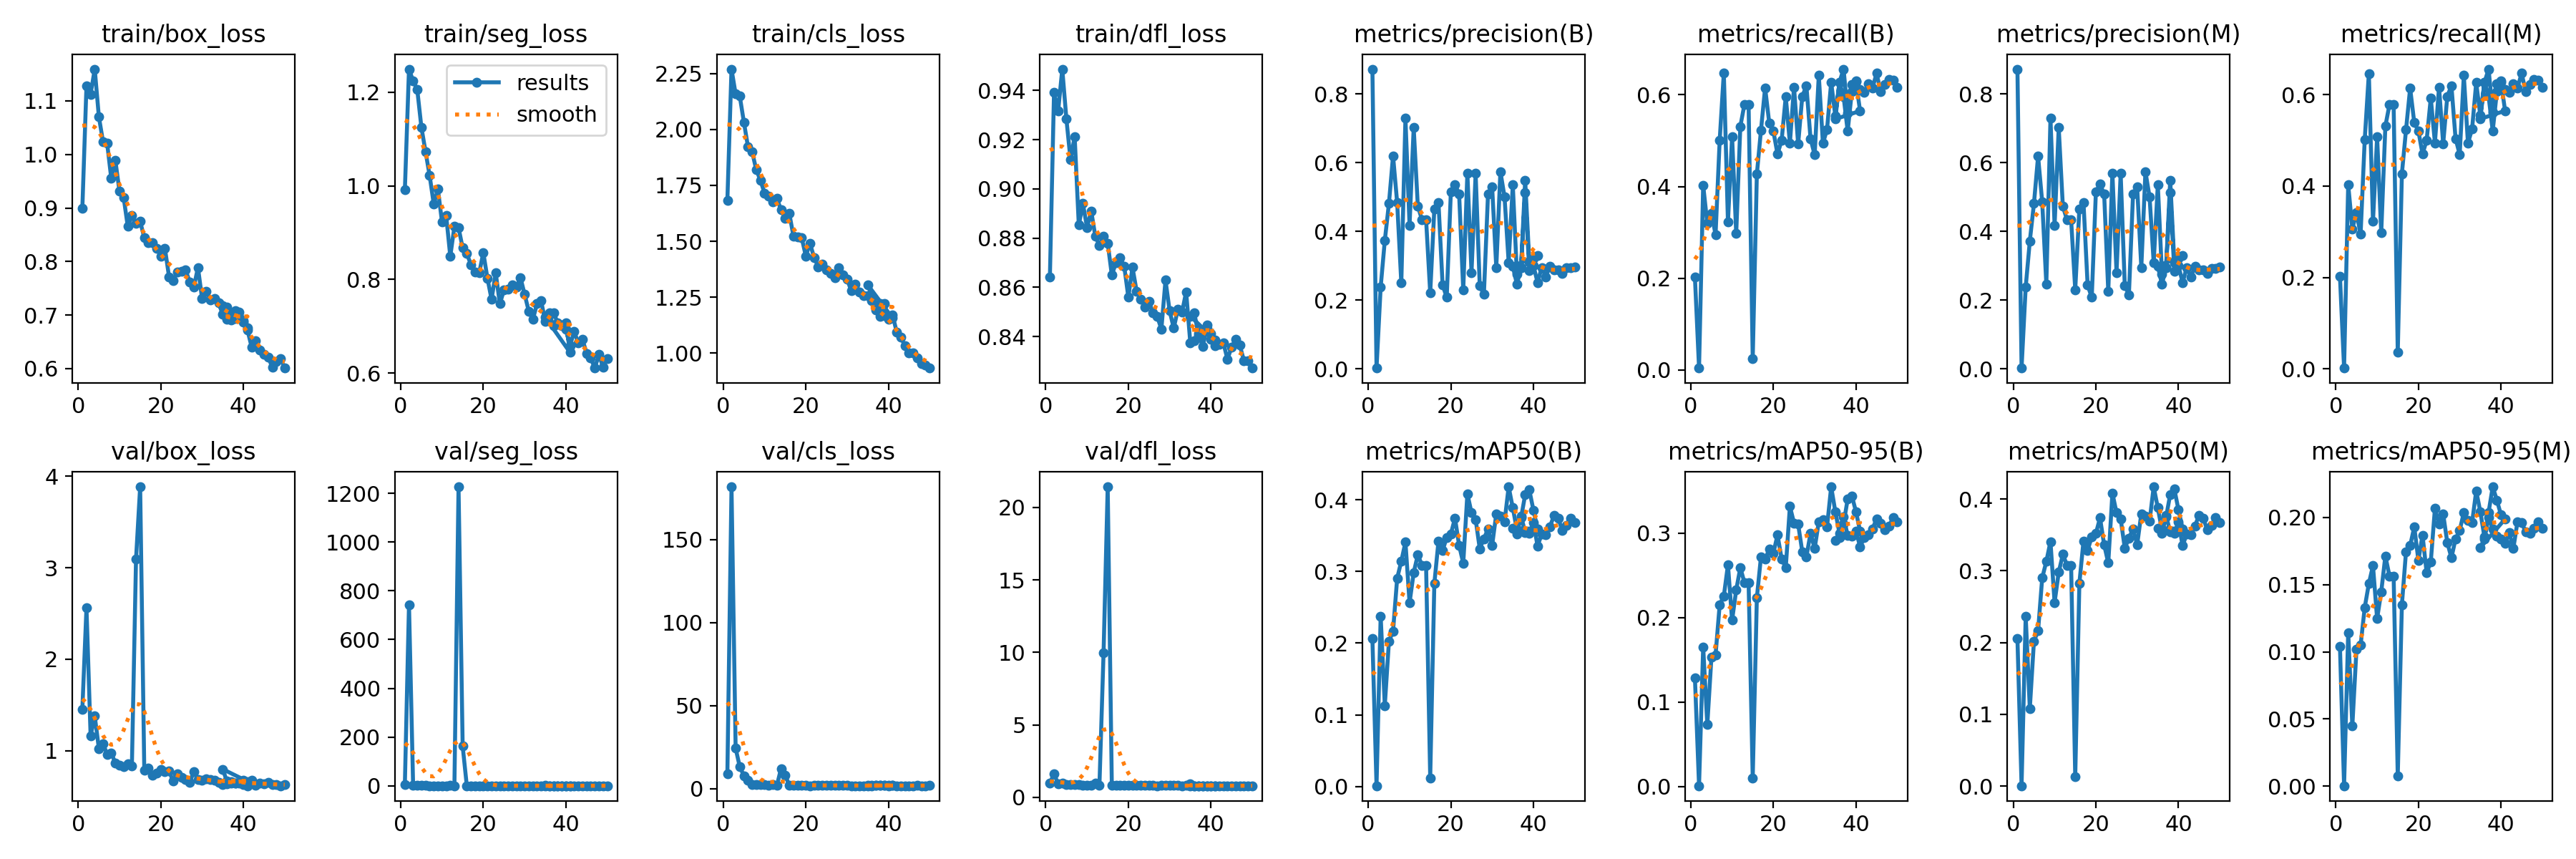

The file beside this chart, header and first rows:
epoch, train/box_loss, train/seg_loss, train/cls_loss, train/dfl_loss, metrics/precision(B), metrics/recall(B), metrics/mAP50(B), metrics/mAP50-95(B), metrics/precision(M), metrics/recall(M), metrics/mAP50(M), metrics/mAP50-95(M), val/box_loss, val/seg_loss, val/cls_loss, val/dfl_loss, lr/pg0, lr/pg1, lr/pg2
1, 0.8994, 0.9911, 1.684, 0.8641, 0.8727, 0.2024, 0.206, 0.1288, 0.8727, 0.2024, 0.2057, 0.104, 1.453, 6.373, 8.91, 0.9966, 0.07053, 0.003275, 0.003275
2, 1.129, 1.249, 2.27, 0.9392, 0.00248, 0.00434, 0.00104, 0.00084, 0.0026, 0.00174, 0.00057, 0.00029, 2.563, 742.5, 181.8, 1.601, 0.0404, 0.006477, 0.006477
3, 1.113, 1.224, 2.158, 0.9317, 0.238, 0.4029, 0.2377, 0.1651, 0.238, 0.4029, 0.237, 0.1143, 1.161, 1.96, 24.29, 0.9393, 0.01013, 0.009548, 0.009548
4, 1.159, 1.206, 2.149, 0.9487, 0.3733, 0.3193, 0.1128, 0.07308, 0.3724, 0.3065, 0.1083, 0.04482, 1.379, 2.107, 13.14, 0.9734, 0.009406, 0.009406, 0.009406
5, 1.071, 1.125, 2.033, 0.9284, 0.4813, 0.3418, 0.202, 0.153, 0.4813, 0.3418, 0.2021, 0.1017, 1.024, 1.369, 7.81, 0.8773, 0.009208, 0.009208, 0.009208
6, 1.024, 1.073, 1.922, 0.9118, 0.6203, 0.2953, 0.2168, 0.1559, 0.6193, 0.2944, 0.2161, 0.1049, 1.077, 1.567, 5.168, 0.8928, 0.00901, 0.00901, 0.00901
7, 1.021, 1.022, 1.9, 0.9213, 0.4836, 0.5013, 0.2905, 0.2154, 0.4859, 0.5013, 0.2901, 0.133, 0.9617, 1.091, 2.357, 0.8561, 0.008812, 0.008812, 0.008812
8, 0.9554, 0.9607, 1.82, 0.8853, 0.25, 0.648, 0.3142, 0.2255, 0.247, 0.6463, 0.313, 0.1508, 0.9744, 1.206, 2.305, 0.857, 0.008614, 0.008614, 0.008614
9, 0.9885, 0.9931, 1.773, 0.894, 0.7292, 0.3223, 0.3407, 0.2625, 0.7292, 0.3223, 0.3407, 0.1642, 0.8642, 1.165, 2.392, 0.8482, 0.008416, 0.008416, 0.008416
10, 0.9312, 0.9226, 1.716, 0.8843, 0.4183, 0.5089, 0.2564, 0.1968, 0.4175, 0.5071, 0.2558, 0.1246, 0.8381, 1.177, 2.347, 0.8421, 0.008218, 0.008218, 0.008218
11, 0.9199, 0.9369, 1.701, 0.8911, 0.7021, 0.2977, 0.2982, 0.2327, 0.7021, 0.2977, 0.2981, 0.1447, 0.8241, 1.207, 2.201, 0.834, 0.00802, 0.00802, 0.00802
12, 0.8656, 0.8496, 1.676, 0.8808, 0.4735, 0.5311, 0.3232, 0.2591, 0.4735, 0.5311, 0.3228, 0.1714, 0.8577, 2.174, 2.272, 0.9586, 0.007822, 0.007822, 0.007822
13, 0.886, 0.9131, 1.691, 0.877, 0.4347, 0.5792, 0.3085, 0.2413, 0.4343, 0.5783, 0.3079, 0.1563, 0.8362, 1.113, 1.967, 0.8317, 0.007624, 0.007624, 0.007624
14, 0.8712, 0.9109, 1.641, 0.8807, 0.4347, 0.5792, 0.3085, 0.2413, 0.4343, 0.5783, 0.3079, 0.1563, 3.095, 1226, 12.08, 9.99, 0.007426, 0.007426, 0.007426
15, 0.8749, 0.8672, 1.604, 0.878, 0.2215, 0.02414, 0.01212, 0.00999, 0.2309, 0.03605, 0.01301, 0.00758, 3.886, 162.9, 7.955, 21.43, 0.007228, 0.007228, 0.007228
16, 0.8447, 0.8551, 1.624, 0.865, 0.4659, 0.4269, 0.283, 0.2235, 0.4659, 0.4269, 0.2827, 0.1351, 0.7882, 1.131, 2.103, 0.8281, 0.00703, 0.00703, 0.00703
17, 0.8347, 0.832, 1.523, 0.8699, 0.485, 0.523, 0.3418, 0.2721, 0.485, 0.523, 0.3414, 0.1746, 0.8099, 1.148, 2.119, 0.8282, 0.006832, 0.006832, 0.006832
18, 0.8349, 0.8153, 1.521, 0.8719, 0.2445, 0.6151, 0.3288, 0.2692, 0.2441, 0.6142, 0.3285, 0.1792, 0.7344, 0.9122, 1.972, 0.8164, 0.006634, 0.006634, 0.006634
19, 0.8249, 0.8139, 1.515, 0.8686, 0.2082, 0.5387, 0.3475, 0.2808, 0.2082, 0.5387, 0.3475, 0.193, 0.7561, 0.9281, 2.101, 0.8192, 0.006436, 0.006436, 0.006436
20, 0.8104, 0.8573, 1.434, 0.856, 0.5155, 0.5205, 0.3522, 0.2762, 0.5155, 0.5205, 0.352, 0.1682, 0.7964, 0.9901, 2.087, 0.8242, 0.006238, 0.006238, 0.006238
21, 0.8244, 0.8026, 1.491, 0.8681, 0.5366, 0.4708, 0.3742, 0.2979, 0.5377, 0.47, 0.3737, 0.1869, 0.7713, 1.069, 1.777, 0.8187, 0.00604, 0.00604, 0.00604
22, 0.7715, 0.7575, 1.428, 0.8585, 0.5094, 0.5003, 0.3363, 0.2696, 0.5094, 0.5003, 0.3363, 0.1588, 0.7767, 1.01, 1.837, 0.8168, 0.005842, 0.005842, 0.005842
23, 0.7648, 0.8144, 1.386, 0.855, 0.2298, 0.5958, 0.3114, 0.2592, 0.2256, 0.5925, 0.3109, 0.167, 0.6648, 0.9012, 2.176, 0.8076, 0.005644, 0.005644, 0.005644
24, 0.7802, 0.7481, 1.398, 0.8519, 0.57, 0.4945, 0.4083, 0.3317, 0.57, 0.4945, 0.4083, 0.2067, 0.7497, 0.9153, 1.802, 0.8167, 0.005446, 0.005446, 0.005446
25, 0.7813, 0.7774, 1.373, 0.8542, 0.2802, 0.6162, 0.3818, 0.3121, 0.2802, 0.6162, 0.3808, 0.1954, 0.7095, 0.8763, 1.847, 0.8094, 0.005248, 0.005248, 0.005248
26, 0.7843, 0.7798, 1.355, 0.8495, 0.5689, 0.4923, 0.3725, 0.3105, 0.5689, 0.4923, 0.3724, 0.2027, 0.6877, 0.9367, 1.798, 0.8083, 0.00505, 0.00505, 0.00505
27, 0.7623, 0.7883, 1.336, 0.8481, 0.2417, 0.5964, 0.3316, 0.2781, 0.2417, 0.5964, 0.3315, 0.1813, 0.6518, 0.825, 1.957, 0.8042, 0.004852, 0.004852, 0.004852
28, 0.7524, 0.7839, 1.383, 0.843, 0.2165, 0.6193, 0.3456, 0.272, 0.2165, 0.6193, 0.3455, 0.17, 0.7726, 0.9612, 2.038, 0.8176, 0.004654, 0.004654, 0.004654
29, 0.7889, 0.8039, 1.349, 0.8629, 0.5093, 0.504, 0.3591, 0.3001, 0.5093, 0.504, 0.3584, 0.1842, 0.6863, 0.9007, 1.92, 0.8074, 0.004456, 0.004456, 0.004456
30, 0.7307, 0.7686, 1.33, 0.8504, 0.5291, 0.4691, 0.3363, 0.2819, 0.5291, 0.4691, 0.3362, 0.1904, 0.6762, 0.8989, 1.964, 0.8057, 0.004258, 0.004258, 0.004258
31, 0.7449, 0.7326, 1.279, 0.8434, 0.2955, 0.6422, 0.38, 0.3136, 0.2955, 0.6422, 0.3796, 0.2037, 0.6954, 0.9176, 1.789, 0.8058, 0.00406, 0.00406, 0.00406
32, 0.7286, 0.7146, 1.309, 0.8511, 0.5744, 0.4939, 0.377, 0.3158, 0.5744, 0.4939, 0.3767, 0.1976, 0.6876, 0.965, 1.718, 0.8076, 0.003862, 0.003862, 0.003862
33, 0.7316, 0.7482, 1.273, 0.8498, 0.5007, 0.5247, 0.3692, 0.3076, 0.5007, 0.5247, 0.3691, 0.1962, 0.6733, 0.857, 1.788, 0.8033, 0.003664, 0.003664, 0.003664
34, 0.7232, 0.7544, 1.256, 0.8581, 0.3101, 0.627, 0.4179, 0.3549, 0.3097, 0.6262, 0.417, 0.2198, 0.6516, 0.8823, 1.741, 0.8047, 0.003466, 0.003466, 0.003466
35, 0.701, 0.7104, 1.257, 0.8375, 0.5359, 0.5541, 0.3886, 0.3257, 0.5359, 0.5541, 0.3877, 0.2043, 0.6272, 0.8643, 1.782, 0.7998, 0.003268, 0.003268, 0.003268
36, 0.6917, 0.724, 1.234, 0.8382, 0.2748, 0.6273, 0.3578, 0.3001, 0.2766, 0.6268, 0.3568, 0.1853, 0.6383, 0.878, 1.777, 0.7988, 0.00307, 0.00307, 0.00307
37, 0.7029, 0.702, 1.214, 0.8412, 0.2956, 0.6558, 0.3747, 0.311, 0.2956, 0.6558, 0.3747, 0.2039, 0.6574, 0.8913, 1.812, 0.7991, 0.002872, 0.002872, 0.002872
38, 0.6932, 0.7039, 1.222, 0.8359, 0.5495, 0.5605, 0.4069, 0.3405, 0.5495, 0.5605, 0.4064, 0.2229, 0.646, 0.8858, 1.863, 0.8014, 0.002674, 0.002674, 0.002674
39, 0.6956, 0.703, 1.166, 0.8431, 0.3104, 0.6227, 0.4136, 0.3443, 0.3091, 0.6234, 0.4139, 0.213, 0.6538, 0.8496, 1.837, 0.8013, 0.002476, 0.002476, 0.002476
40, 0.6875, 0.7078, 1.156, 0.8413, 0.3213, 0.6282, 0.3853, 0.3256, 0.3207, 0.6273, 0.3851, 0.202, 0.6299, 0.8602, 1.75, 0.7988, 0.002278, 0.002278, 0.002278
41, 0.6764, 0.6443, 1.156, 0.8387, 0.3297, 0.5646, 0.3594, 0.3025, 0.3297, 0.5646, 0.3584, 0.1989, 0.6639, 0.8788, 1.88, 0.8011, 0.00208, 0.00208, 0.00208
35, 0.7175, 0.7195, 1.305, 0.8483, 0.2993, 0.5469, 0.36, 0.291, 0.2993, 0.5469, 0.3596, 0.1777, 0.7974, 2.154, 1.966, 0.9425, 0.003268, 0.003268, 0.003268
36, 0.7148, 0.7291, 1.255, 0.8495, 0.2464, 0.6271, 0.3523, 0.2944, 0.2464, 0.6271, 0.3518, 0.1842, 0.6665, 0.8382, 1.804, 0.8029, 0.00307, 0.00307, 0.00307
37, 0.6905, 0.7294, 1.192, 0.8404, 0.2956, 0.5965, 0.3771, 0.3191, 0.2956, 0.5965, 0.3771, 0.2002, 0.6439, 0.9165, 1.895, 0.8005, 0.002872, 0.002872, 0.002872
38, 0.7084, 0.7079, 1.164, 0.8427, 0.5127, 0.5205, 0.3545, 0.2972, 0.5127, 0.5205, 0.3541, 0.1916, 0.6438, 0.8812, 1.89, 0.7995, 0.002674, 0.002674, 0.002674
39, 0.7051, 0.7012, 1.221, 0.8445, 0.2853, 0.6068, 0.3535, 0.2967, 0.2847, 0.606, 0.3527, 0.1861, 0.6426, 0.8477, 1.829, 0.8003, 0.002476, 0.002476, 0.002476
40, 0.69, 0.693, 1.15, 0.8389, 0.3006, 0.6306, 0.3681, 0.3027, 0.3006, 0.6306, 0.3679, 0.1838, 0.6728, 0.865, 1.823, 0.8026, 0.002278, 0.002278, 0.002278
41, 0.6716, 0.6588, 1.171, 0.8362, 0.2515, 0.6107, 0.3353, 0.284, 0.2515, 0.6107, 0.335, 0.181, 0.6173, 0.8369, 1.941, 0.796, 0.00208, 0.00208, 0.00208
42, 0.6405, 0.6888, 1.095, 0.8368, 0.2951, 0.6056, 0.352, 0.2944, 0.2951, 0.6056, 0.3513, 0.1887, 0.6751, 0.8024, 1.787, 0.803, 0.001882, 0.001882, 0.001882
43, 0.6525, 0.6647, 1.07, 0.8375, 0.2684, 0.6243, 0.3507, 0.2977, 0.268, 0.6234, 0.3501, 0.1771, 0.6225, 0.852, 1.787, 0.7961, 0.001684, 0.001684, 0.001684
44, 0.635, 0.6731, 1.033, 0.8308, 0.2986, 0.615, 0.3625, 0.305, 0.2986, 0.615, 0.3627, 0.1969, 0.6485, 0.9123, 1.723, 0.8001, 0.001486, 0.001486, 0.001486
45, 0.6273, 0.6422, 1.002, 0.8356, 0.2893, 0.6466, 0.378, 0.3169, 0.2893, 0.6466, 0.3776, 0.1962, 0.6349, 0.8486, 1.761, 0.7985, 0.001288, 0.001288, 0.001288
46, 0.6215, 0.6325, 1.001, 0.8388, 0.2881, 0.606, 0.3736, 0.312, 0.2881, 0.606, 0.3734, 0.1891, 0.6504, 0.8578, 1.787, 0.8004, 0.00109, 0.00109, 0.00109
47, 0.6028, 0.6109, 0.9785, 0.8364, 0.2779, 0.6223, 0.3573, 0.3037, 0.2773, 0.6215, 0.3569, 0.188, 0.6297, 0.8591, 1.835, 0.7983, 0.000892, 0.000892, 0.000892
48, 0.6135, 0.64, 0.9509, 0.8301, 0.2936, 0.6339, 0.3643, 0.3083, 0.2931, 0.633, 0.3632, 0.1918, 0.6295, 0.8268, 1.789, 0.7979, 0.000694, 0.000694, 0.000694
49, 0.6193, 0.6125, 0.9463, 0.8302, 0.294, 0.6319, 0.3745, 0.3181, 0.2935, 0.631, 0.374, 0.197, 0.6161, 0.8393, 1.783, 0.7959, 0.000496, 0.000496, 0.000496
50, 0.6011, 0.631, 0.9327, 0.8272, 0.2964, 0.6163, 0.3677, 0.3131, 0.2958, 0.6154, 0.3669, 0.192, 0.6265, 0.8427, 1.796, 0.7974, 0.000298, 0.000298, 0.000298
